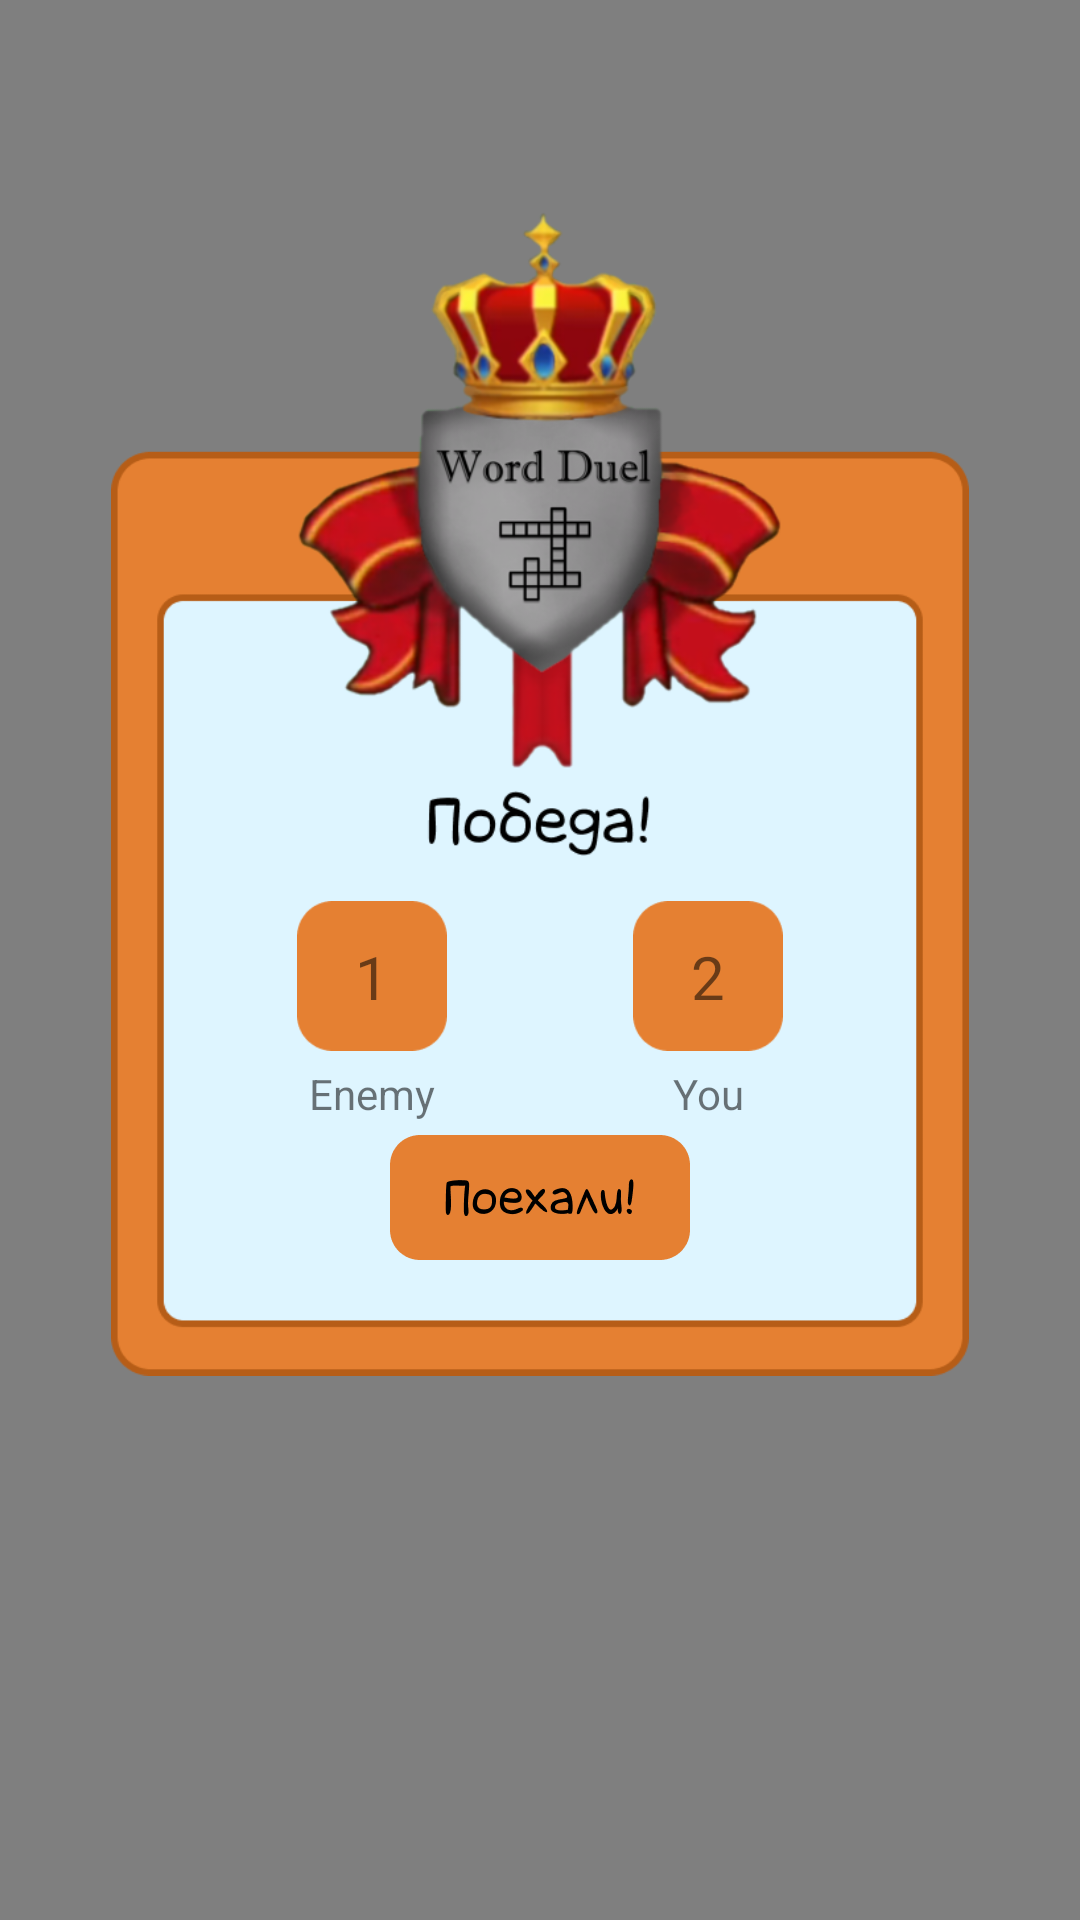

Reconstruct the res/layout file that produces this screen, plus the resources it refers to.
<!-- AndroidManifest.xml: application theme Theme.WordDuel -->
<!-- res/layout/activity_result.xml -->
<?xml version="1.0" encoding="utf-8"?>
<androidx.constraintlayout.widget.ConstraintLayout xmlns:android="http://schemas.android.com/apk/res/android"
    xmlns:app="http://schemas.android.com/apk/res-auto"
    xmlns:tools="http://schemas.android.com/tools"
    android:layout_width="match_parent"
    android:layout_height="match_parent"
    tools:context=".StatisticMenu">


    <VideoView
        android:id="@+id/backgroundStats"
        android:layout_width="match_parent"
        android:layout_height="match_parent"
        app:layout_constraintBottom_toBottomOf="parent"
        app:layout_constraintEnd_toEndOf="parent"
        app:layout_constraintHorizontal_bias="0.0"
        app:layout_constraintStart_toStartOf="parent"
        app:layout_constraintTop_toTopOf="parent"
        app:layout_constraintVertical_bias="0.0"
        tools:ignore="MissingConstraints" />

    <ImageView
        android:id="@+id/gameModeBack"
        android:layout_width="286dp"
        android:layout_height="416dp"
        android:layout_marginBottom="128dp"
        android:background="#00000000"
        app:layout_constraintBottom_toBottomOf="@+id/backgroundStats"
        app:layout_constraintEnd_toEndOf="parent"
        app:layout_constraintHorizontal_bias="0.5"
        app:layout_constraintStart_toStartOf="parent"
        app:layout_constraintTop_toTopOf="parent"
        app:layout_constraintVertical_bias="0.5"
        app:srcCompat="@drawable/back_final_win" />

    <ImageButton
        android:id="@+id/goButton"
        android:layout_width="300px"
        android:layout_height="125px"
        android:layout_marginBottom="44dp"
        android:background="#00000000"
        android:scaleType="centerCrop"
        app:layout_constraintBottom_toBottomOf="@+id/gameModeBack"
        app:layout_constraintEnd_toEndOf="parent"
        app:layout_constraintHorizontal_bias="0.5"
        app:layout_constraintStart_toStartOf="parent"
        app:srcCompat="@drawable/go_button" />

    <ImageButton
        android:id="@+id/imageButton2"
        android:layout_width="50dp"
        android:layout_height="50dp"

        android:layout_marginBottom="28dp"
        android:background="#00000000"
        android:scaleType="centerCrop"
        android:src="@drawable/kvadrat"
        app:layout_constraintBottom_toTopOf="@+id/goButton"
        app:layout_constraintEnd_toStartOf="@id/imageButton3"
        app:layout_constraintStart_toStartOf="@id/gameModeBack" />

    <ImageButton
        android:id="@+id/imageButton3"
        android:layout_width="50dp"
        android:layout_height="50dp"

        android:layout_marginBottom="28dp"
        android:background="#00000000"

        android:scaleType="centerCrop"
        android:src="@drawable/kvadrat"
        app:layout_constraintBottom_toTopOf="@+id/goButton"
        app:layout_constraintEnd_toEndOf="@id/gameModeBack"
        app:layout_constraintHorizontal_bias="0.333"
        app:layout_constraintStart_toEndOf="@id/imageButton2" />

    <TextView
        android:id="@+id/textView2"
        android:layout_width="wrap_content"
        android:layout_height="wrap_content"
        android:text="1"
        android:textSize="20sp"
        app:layout_constraintBottom_toBottomOf="@+id/imageButton2"
        app:layout_constraintEnd_toEndOf="@+id/imageButton2"
        app:layout_constraintStart_toStartOf="@+id/imageButton2"
        app:layout_constraintTop_toTopOf="@+id/imageButton2" />

    <TextView
        android:id="@+id/textView3"
        android:layout_width="wrap_content"
        android:layout_height="wrap_content"
        android:text="2"
        android:textSize="20sp"
        app:layout_constraintBottom_toBottomOf="@+id/imageButton3"
        app:layout_constraintEnd_toEndOf="@+id/imageButton3"
        app:layout_constraintStart_toStartOf="@+id/imageButton3"
        app:layout_constraintTop_toTopOf="@+id/imageButton3" />

    <TextView
        android:id="@+id/textView4"
        android:layout_width="wrap_content"
        android:layout_height="wrap_content"
        android:text="Enemy"
        app:layout_constraintBottom_toTopOf="@+id/goButton"
        app:layout_constraintEnd_toEndOf="@+id/imageButton2"
        app:layout_constraintStart_toStartOf="@+id/imageButton2"
        app:layout_constraintTop_toBottomOf="@+id/imageButton2" />

    <TextView
        android:id="@+id/textView5"
        android:layout_width="wrap_content"
        android:layout_height="wrap_content"
        android:text="You"
        app:layout_constraintBottom_toTopOf="@+id/goButton"
        app:layout_constraintEnd_toEndOf="@+id/imageButton3"
        app:layout_constraintStart_toStartOf="@+id/imageButton3"
        app:layout_constraintTop_toBottomOf="@+id/imageButton3" />


</androidx.constraintlayout.widget.ConstraintLayout>
<!-- resources referenced by this layout -->
<resources>
  <!-- drawable back_final_win: png bitmap (drawable-v24, 138096 bytes) -->
  <!-- drawable go_button: png bitmap (drawable, 4668 bytes) -->
  <!-- drawable kvadrat: png bitmap (drawable-v24, 1318 bytes) -->
  <style name="Theme.WordDuel" parent="Theme.MaterialComponents.DayNight.DarkActionBar">
          
          <item name="colorPrimary">@color/purple_200</item>
          <item name="colorPrimaryVariant">@color/purple_700</item>
          <item name="colorOnPrimary">@color/black</item>
          
          <item name="colorSecondary">@color/teal_200</item>
          <item name="colorSecondaryVariant">@color/teal_200</item>
          <item name="colorOnSecondary">@color/black</item>
          
          <item name="android:statusBarColor" tools:targetApi="21">?attr/colorPrimaryVariant</item>
          
      </style>
  <color name="purple_200">#FFBB86FC</color>
  <color name="purple_700">#FF3700B3</color>
  <color name="black">#FF000000</color>
  <color name="teal_200">#FF03DAC5</color>
</resources>
